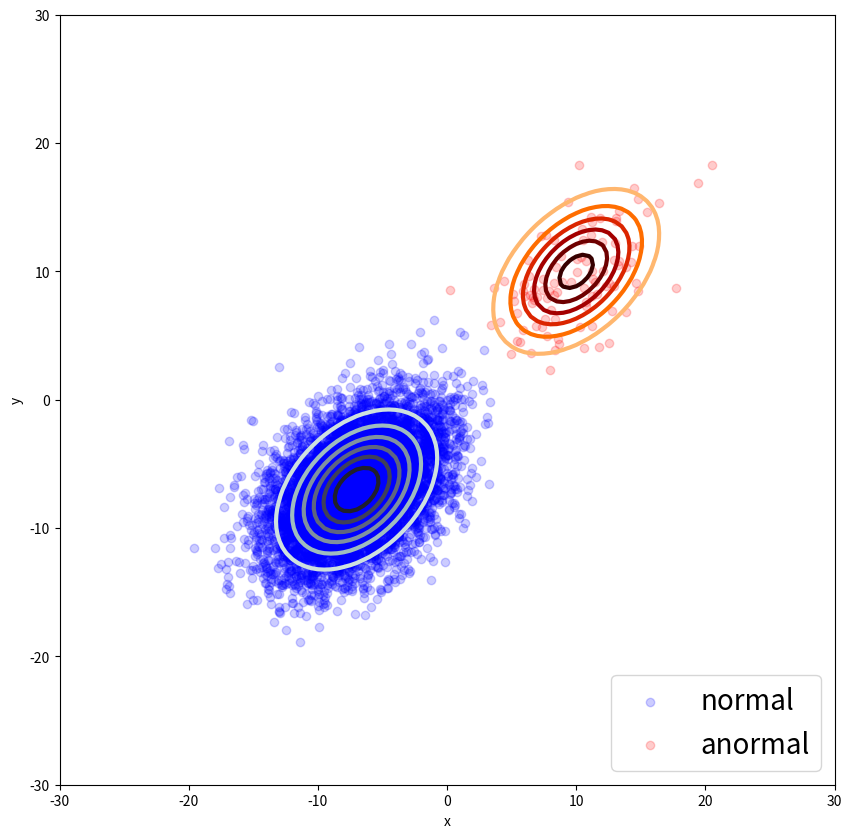

This figure's Python source:
import os
import numpy as np
from numpy.random import *
import pandas as pd
import matplotlib.pyplot as plt

#カレントディレクトリのパスを取得
file_path = os.path.abspath('')

#シード値設定
np.random.seed(42)

#パラメータ設定
mu1 = np.array([-7, -7])
sigma1 = np.array([[10, 4], [4, 10]])
mu2 = np.array([10, 10])
sigma2 = np.array([[11, 5], [5, 11]])

# (x1, x2)格子点を作成
x = y = np.arange(-30, 30, 0.5)
X, Y = np.meshgrid(x, y)
z = np.c_[X.ravel(), Y.ravel()]

#2次元正規分布の確立密度を返す(等高線用)
def gaussian(x, mu, sigma):
    #分散共分散行列の行列式
    det = np.linalg.det(sigma)
    #print(det)
    #分散共分散行列の逆行列
    inv = np.linalg.inv(sigma)
    n = x.ndim
    #print(inv)
    Z = np.exp(-np.diag((x - mu)@inv@(x - mu).T)/2.0) / (np.sqrt((2 * np.pi) ** n * det))
    return Z

#2次元正規分布を生成
#正常データ(9900)
values1 = multivariate_normal(mu1, sigma1, 9900)
X1 = [row[0] for row in values1]
Y1 = [row[1] for row in values1]
Z1 = gaussian(z, mu1, sigma1)
shape = X.shape
Z1 = Z1.reshape(shape)
#異常データ(100)
values2 = multivariate_normal(mu2, sigma2, 100)
X2 = [row[0] for row in values2]
Y2 = [row[1] for row in values2]
Z2 = gaussian(z, mu2, sigma2)
Z2 = Z2.reshape(shape)
#ファイル作成
df = pd.DataFrame(values1)
df.to_csv(file_path+"/normal_data_set.csv")
df = pd.DataFrame(values2)
df.to_csv(file_path+"/anormal_data_set.csv")

#matplotlib
fig, ax = plt.subplots(1,1, figsize = (10, 10))
plt.xlim(-30, 30)
plt.ylim(-30, 30)
ax.set_xlabel("x", size=10)
ax.set_ylabel("y", size=10)
#等高線
plt.contour(X, Y, Z1, cmap = "bone_r", linewidths = 3)
plt.contour(X, Y, Z2, cmap = "gist_heat_r", linewidths = 3)

#散布図
plt.scatter(X1, Y1, c = "b", alpha = 0.2)
plt.scatter(X2, Y2, c = "r", alpha = 0.2)
plt.legend(("normal", "anormal"), loc="lower right", fontsize = 20)

plt.show()